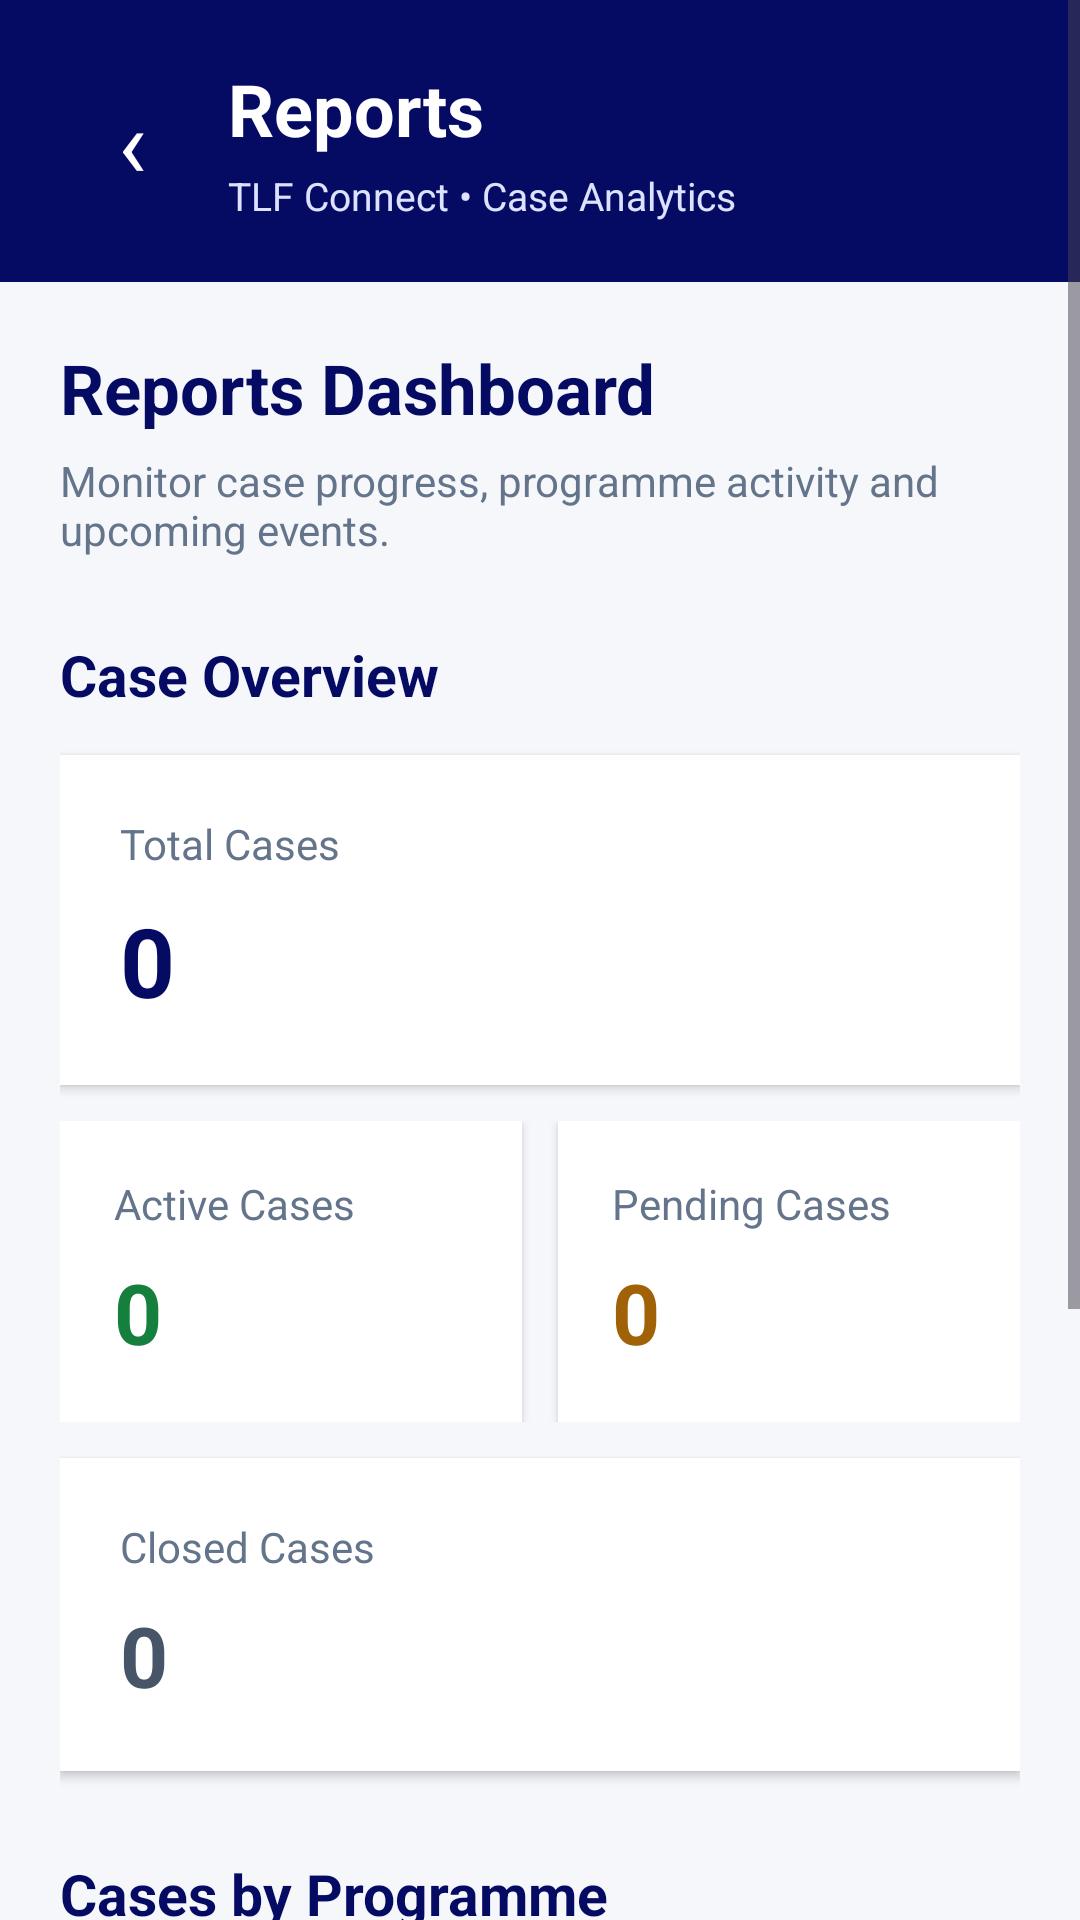

Here is an Android app screen rendered from its layout file. Give the layout XML and the strings, colors and styles it references.
<!-- AndroidManifest.xml: application theme Theme.TshwaneConnect -->
<!-- res/layout/activity_reports.xml -->
<?xml version="1.0" encoding="utf-8"?>
<ScrollView xmlns:android="http://schemas.android.com/apk/res/android"
    android:layout_width="match_parent"
    android:layout_height="match_parent"
    android:background="#F5F7FB"
    android:fillViewport="true">

    <LinearLayout
        android:layout_width="match_parent"
        android:layout_height="wrap_content"
        android:orientation="vertical">

        
        <LinearLayout
            android:layout_width="match_parent"
            android:layout_height="wrap_content"
            android:background="#050B63"
            android:gravity="center_vertical"
            android:orientation="horizontal"
            android:padding="20dp">

            <TextView
                android:id="@+id/btnBackReports"
                android:layout_width="48dp"
                android:layout_height="48dp"
                android:contentDescription="Go back"
                android:gravity="center"
                android:text="‹"
                android:textColor="#FFFFFF"
                android:textSize="32sp" />

            <LinearLayout
                android:layout_width="0dp"
                android:layout_height="wrap_content"
                android:layout_marginStart="8dp"
                android:layout_weight="1"
                android:orientation="vertical">

                <TextView
                    android:layout_width="match_parent"
                    android:layout_height="wrap_content"
                    android:text="Reports"
                    android:textColor="#FFFFFF"
                    android:textSize="24sp"
                    android:textStyle="bold" />

                <TextView
                    android:layout_width="match_parent"
                    android:layout_height="wrap_content"
                    android:layout_marginTop="4dp"
                    android:text="TLF Connect • Case Analytics"
                    android:textColor="#DCE2FF"
                    android:textSize="13sp" />

            </LinearLayout>
        </LinearLayout>

        
        <LinearLayout
            android:layout_width="match_parent"
            android:layout_height="wrap_content"
            android:orientation="vertical"
            android:padding="20dp">

            <TextView
                android:layout_width="match_parent"
                android:layout_height="wrap_content"
                android:text="Reports Dashboard"
                android:textColor="#050B63"
                android:textSize="23sp"
                android:textStyle="bold" />

            <TextView
                android:layout_width="match_parent"
                android:layout_height="wrap_content"
                android:layout_marginTop="6dp"
                android:text="Monitor case progress, programme activity and upcoming events."
                android:textColor="#64748B"
                android:textSize="14sp" />

            
            <TextView
                android:layout_width="match_parent"
                android:layout_height="wrap_content"
                android:layout_marginTop="26dp"
                android:text="Case Overview"
                android:textColor="#050B63"
                android:textSize="19sp"
                android:textStyle="bold" />

            
            <LinearLayout
                android:layout_width="match_parent"
                android:layout_height="wrap_content"
                android:layout_marginTop="14dp"
                android:background="#FFFFFF"
                android:elevation="2dp"
                android:orientation="vertical"
                android:padding="20dp">

                <TextView
                    android:layout_width="match_parent"
                    android:layout_height="wrap_content"
                    android:text="Total Cases"
                    android:textColor="#64748B"
                    android:textSize="14sp" />

                <TextView
                    android:id="@+id/tvReportsTotalCases"
                    android:layout_width="match_parent"
                    android:layout_height="wrap_content"
                    android:layout_marginTop="8dp"
                    android:text="0"
                    android:textColor="#050B63"
                    android:textSize="32sp"
                    android:textStyle="bold" />
            </LinearLayout>

            
            <LinearLayout
                android:layout_width="match_parent"
                android:layout_height="wrap_content"
                android:layout_marginTop="12dp"
                android:orientation="horizontal">

                
                <LinearLayout
                    android:layout_width="0dp"
                    android:layout_height="wrap_content"
                    android:layout_marginEnd="6dp"
                    android:layout_weight="1"
                    android:background="#FFFFFF"
                    android:elevation="2dp"
                    android:orientation="vertical"
                    android:padding="18dp">

                    <TextView
                        android:layout_width="match_parent"
                        android:layout_height="wrap_content"
                        android:text="Active Cases"
                        android:textColor="#64748B"
                        android:textSize="14sp" />

                    <TextView
                        android:id="@+id/tvReportsActiveCases"
                        android:layout_width="match_parent"
                        android:layout_height="wrap_content"
                        android:layout_marginTop="8dp"
                        android:text="0"
                        android:textColor="#15803D"
                        android:textSize="28sp"
                        android:textStyle="bold" />
                </LinearLayout>

                
                <LinearLayout
                    android:layout_width="0dp"
                    android:layout_height="wrap_content"
                    android:layout_marginStart="6dp"
                    android:layout_weight="1"
                    android:background="#FFFFFF"
                    android:elevation="2dp"
                    android:orientation="vertical"
                    android:padding="18dp">

                    <TextView
                        android:layout_width="match_parent"
                        android:layout_height="wrap_content"
                        android:text="Pending Cases"
                        android:textColor="#64748B"
                        android:textSize="14sp" />

                    <TextView
                        android:id="@+id/tvReportsPendingCases"
                        android:layout_width="match_parent"
                        android:layout_height="wrap_content"
                        android:layout_marginTop="8dp"
                        android:text="0"
                        android:textColor="#A16207"
                        android:textSize="28sp"
                        android:textStyle="bold" />
                </LinearLayout>
            </LinearLayout>

            
            <LinearLayout
                android:layout_width="match_parent"
                android:layout_height="wrap_content"
                android:layout_marginTop="12dp"
                android:background="#FFFFFF"
                android:elevation="2dp"
                android:orientation="vertical"
                android:padding="20dp">

                <TextView
                    android:layout_width="match_parent"
                    android:layout_height="wrap_content"
                    android:text="Closed Cases"
                    android:textColor="#64748B"
                    android:textSize="14sp" />

                <TextView
                    android:id="@+id/tvReportsClosedCases"
                    android:layout_width="match_parent"
                    android:layout_height="wrap_content"
                    android:layout_marginTop="8dp"
                    android:text="0"
                    android:textColor="#475569"
                    android:textSize="28sp"
                    android:textStyle="bold" />
            </LinearLayout>

            
            <TextView
                android:layout_width="match_parent"
                android:layout_height="wrap_content"
                android:layout_marginTop="28dp"
                android:text="Cases by Programme"
                android:textColor="#050B63"
                android:textSize="19sp"
                android:textStyle="bold" />

            <TextView
                android:layout_width="match_parent"
                android:layout_height="wrap_content"
                android:layout_marginTop="5dp"
                android:text="Distribution of recorded cases across TLF programmes."
                android:textColor="#64748B"
                android:textSize="13sp" />

            <LinearLayout
                android:id="@+id/reportsProgrammeContainer"
                android:layout_width="match_parent"
                android:layout_height="wrap_content"
                android:layout_marginTop="12dp"
                android:orientation="vertical" />

            
            <TextView
                android:id="@+id/tvReportsEmptyProgrammes"
                android:layout_width="match_parent"
                android:layout_height="wrap_content"
                android:layout_marginTop="12dp"
                android:background="#FFFFFF"
                android:gravity="center"
                android:padding="24dp"
                android:text="No cases have been recorded yet."
                android:textColor="#64748B"
                android:textSize="14sp" />

            
            <Button
                android:id="@+id/btnRefreshReports"
                android:layout_width="match_parent"
                android:layout_height="54dp"
                android:layout_marginTop="28dp"
                android:backgroundTint="#050B63"
                android:text="Refresh Reports"
                android:textAllCaps="false"
                android:textColor="#FFFFFF"
                android:textSize="16sp" />

            
            <Button
                android:id="@+id/btnReportsBackDashboard"
                android:layout_width="match_parent"
                android:layout_height="54dp"
                android:layout_marginTop="10dp"
                android:backgroundTint="#E4E8F0"
                android:text="Back to Dashboard"
                android:textAllCaps="false"
                android:textColor="#050B63"
                android:textSize="16sp" />

        </LinearLayout>
    </LinearLayout>
</ScrollView>
<!-- resources referenced by this layout -->
<resources>
  <style name="Theme.TshwaneConnect" parent="Base.Theme.TshwaneConnect" />
  <style name="Base.Theme.TshwaneConnect" parent="Theme.Material3.DayNight.NoActionBar">
          
          
      </style>
</resources>
